Run: headless pygame with SDL's dummy video driver; simulated clock (each Clock.tick advances the game by its frame time, no real sleeping); random seed 0; keys injected as events and as key.get_pressed() state; no mouse input.
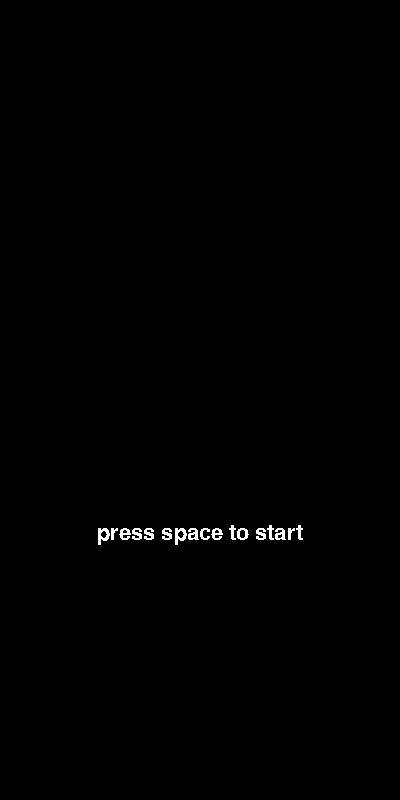
Frame 1 of 4 · flips 1–60 · no input
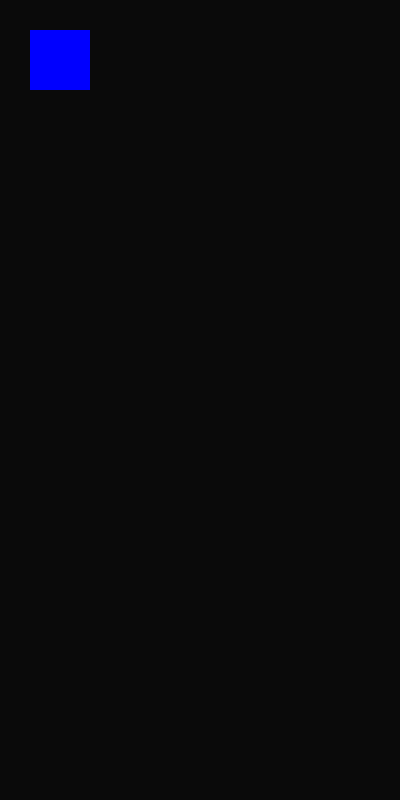
Frame 2 of 4 · flips 61–180 · tapped SPACE, RETURN · held RIGHT (→), D
Frame 3 of 4 · flips 181–300 · held DOWN (↓), S · screen unchanged from frame 2, image omitted
Frame 4 of 4 · flips 301–420 · held LEFT (←), A, UP (↑), W · screen unchanged from frame 3, image omitted

The pygame program that drew these frames:

import pygame

pygame.init()
frame_size_x = 400
frame_size_y = 800
window_screen = pygame.display.set_mode((frame_size_x, frame_size_y))
pygame.display.set_caption("Tetris quest")
clock = pygame.time.Clock()
# score = 0 
# high_score = 0 
game_init = False
color = (0,0,255)
font = pygame.font.SysFont(None, 32)
FPS = 60

def start_screen():
    game_message = font.render("press space to start", False, "white")
    game_message_rect = game_message.get_rect(
    center=(frame_size_x//2, frame_size_y//1.5))
    if game_init == False:
        window_screen.blit(game_message, game_message_rect)
    # score = display_score()

def game_active():
    if game_init== True:
        window_screen.fill((10,10,10))

def obstacle():
    if game_init == True:
        pygame.draw.rect(window_screen, color, pygame.Rect(30, 30, 60, 60))
        pygame.display.flip()
    

while True:
    for event in pygame.event.get():
        if event.type == pygame.QUIT or (event.type == pygame.KEYDOWN and event.key == pygame.K_ESCAPE):
            pygame.quit()
            exit()
        if event.type == pygame.KEYDOWN:
            if event.key == pygame.K_SPACE: 
                game_init = True 
                print("Game active")
    start_screen()
    game_active() 
    obstacle()
    pygame.display.update()
    clock.tick(FPS)
